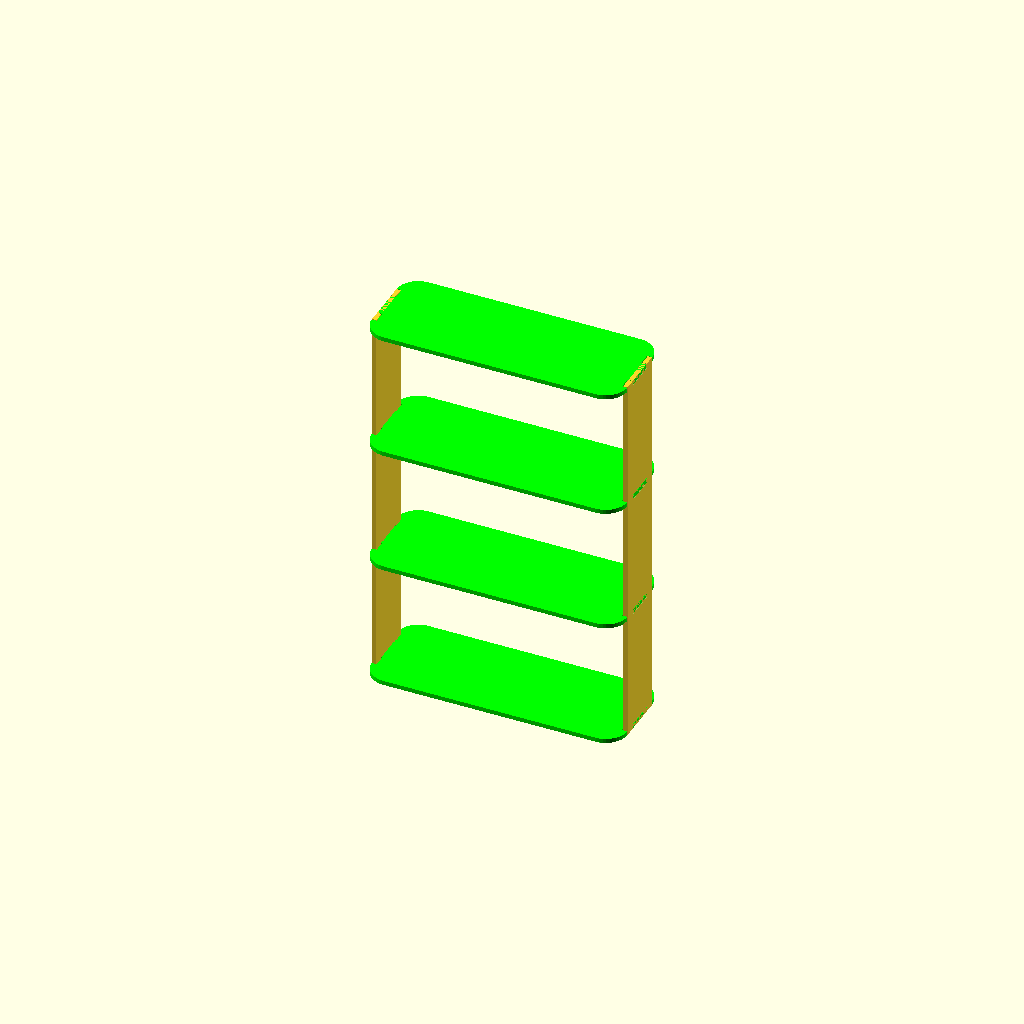
Cell 1 — every parameter at its default value.
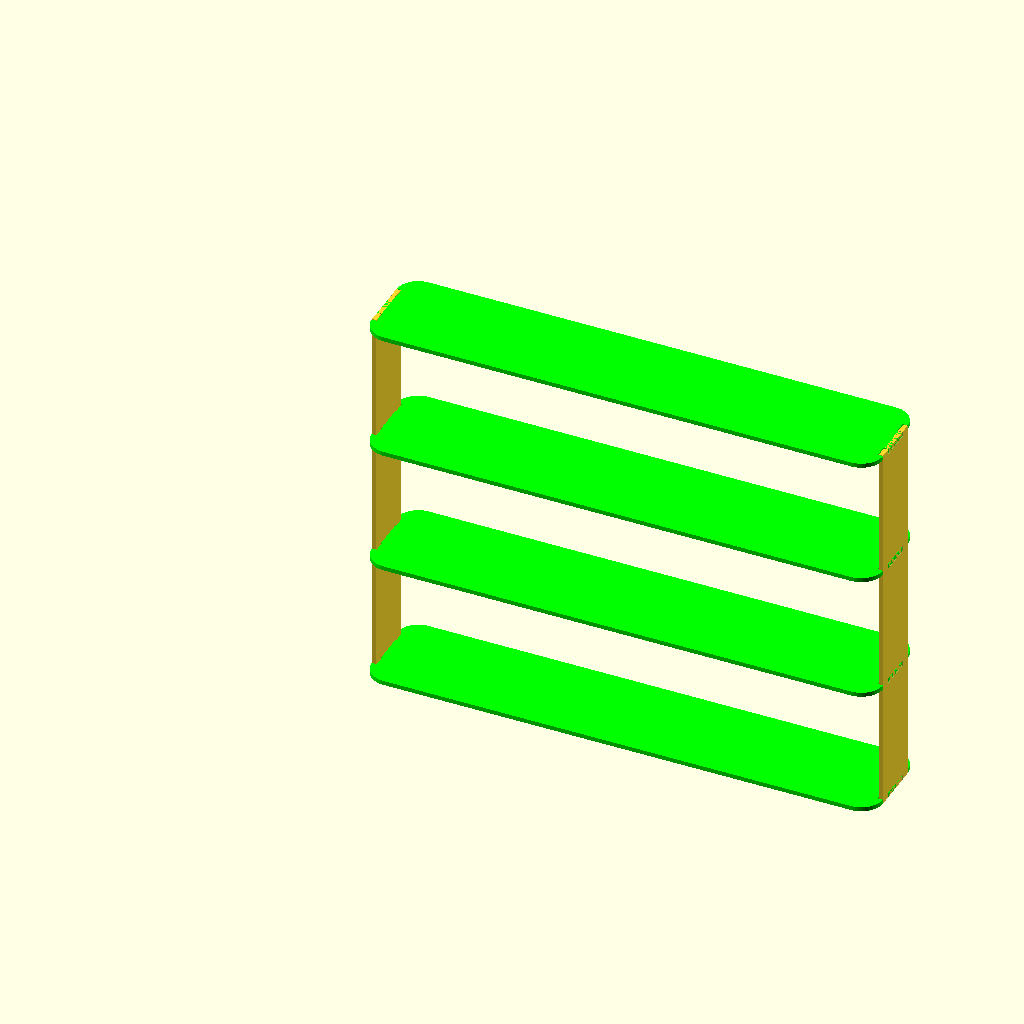
Cell 2 — window_w set to 58.5, the other parameters unchanged.
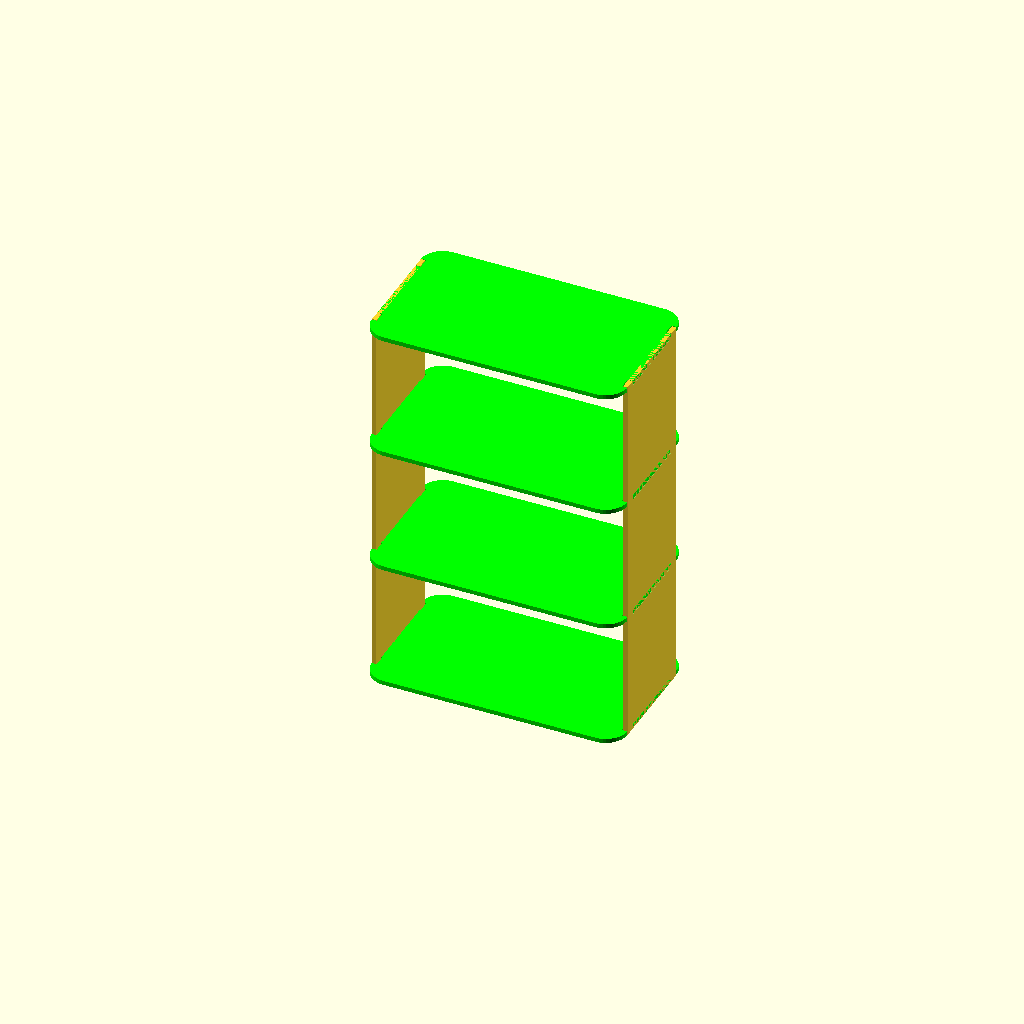
Cell 3: the same model with window_d = 12.
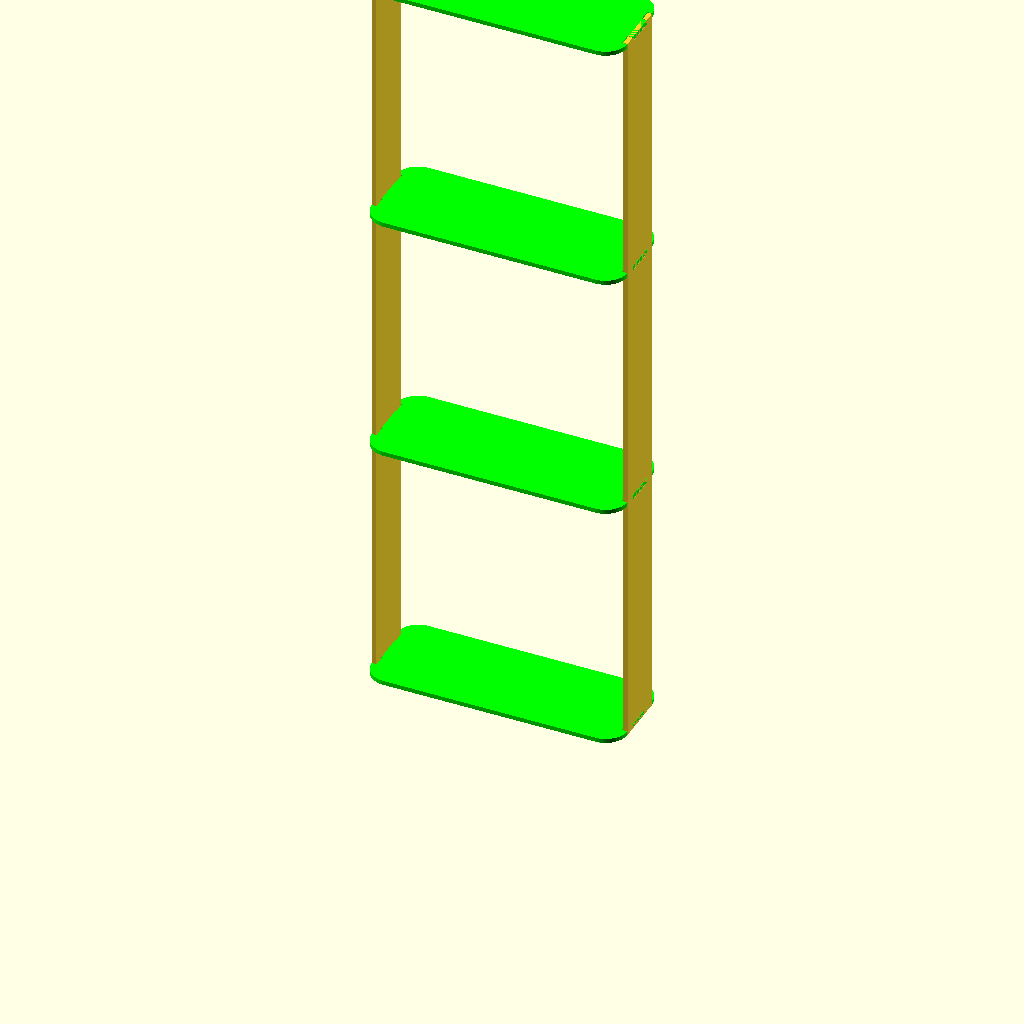
Cell 4: the same model with shelf_h = 29.
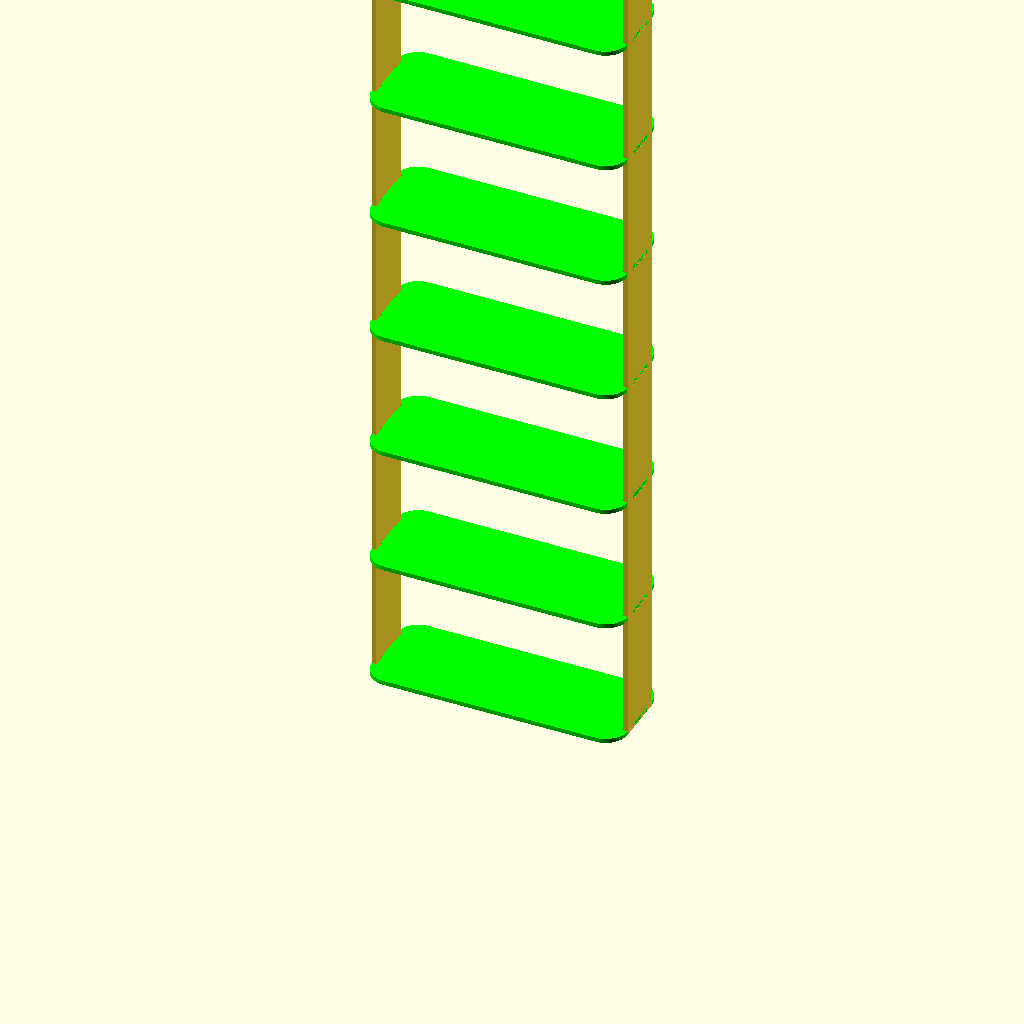
Cell 5: the same model with shelves = 8.
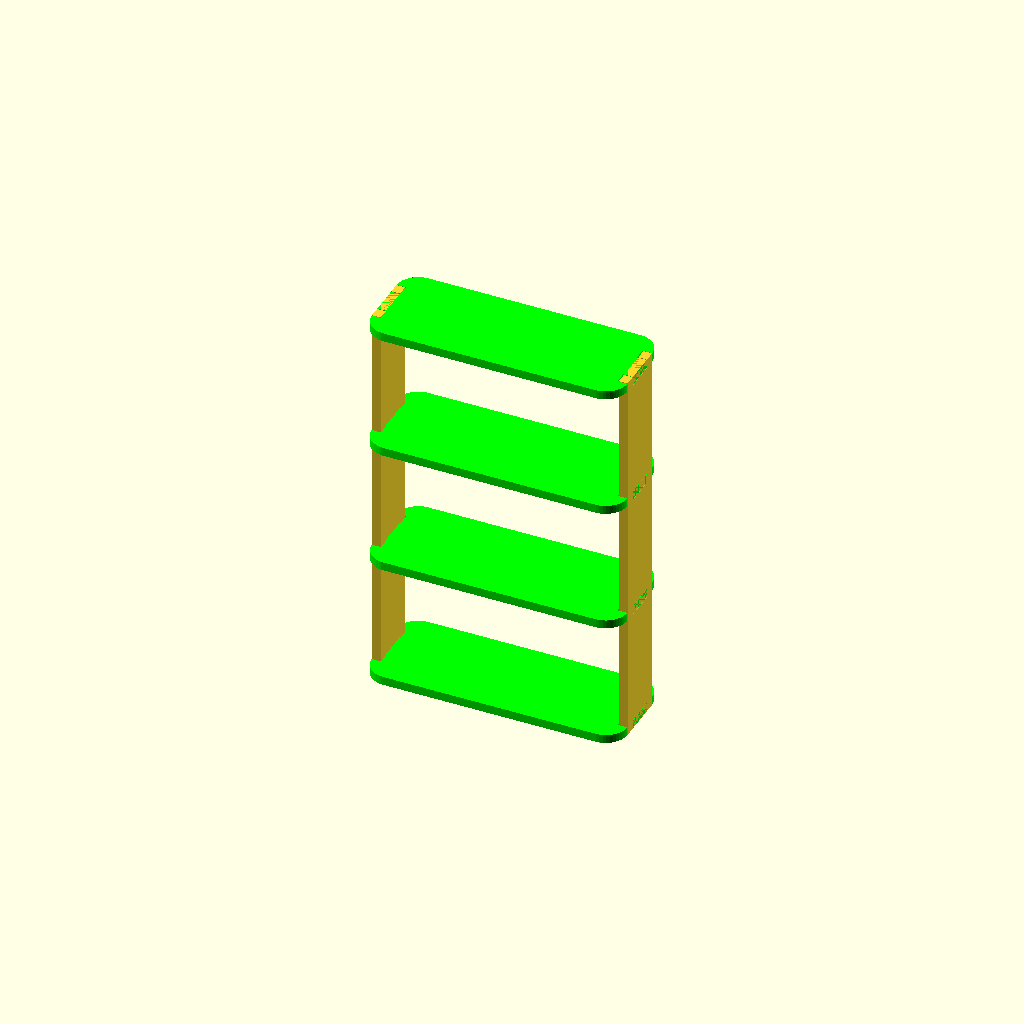
Cell 6: plywood = 1 (everything else at default).
One fixed orthographic camera (rotation 55°, 0°, 25°; colour scheme Cornfield) for every cell.
The OpenSCAD source (toolbox_shelf.scad):
window_w=29.25;
window_d=6;
shelf_h=14.5;
shelves=4;
plywood=0.5;
wall=1.25;
extra_shelf=2.5;
gap=1/16;
pad=0.1;
padd=pad*2;
$fn=45;

module side_cutout(z) {
    translate([-pad,wall,z-gap])
    cube([plywood+padd,window_d-wall*2,plywood+gap*2]);
}

module shelf_cutout(y) {
    translate([-pad,-gap+y,-pad])
    cube([plywood+gap+pad,wall+gap*2,plywood+padd]);
}

module shelf_cutouts(x){
    translate([x,0,0]) {
        shelf_cutout(0);
        shelf_cutout(window_d-wall);
    }
}

module shelf(z) {
    translate([0,0,z])
    difference() {
        translate([extra_shelf,0,0])
        minkowski() {
            cube([window_w-extra_shelf*2,window_d,plywood/2]);
            cylinder(r=extra_shelf,h=plywood/2);
        }
        shelf_cutouts(0);
        shelf_cutouts(window_w-plywood);
    }
}

module all_shelves() {
    for(z=[0:shelf_h:(shelves-1)*shelf_h]) {
        shelf(z);
    }
}

module side(x) {
    translate([x,0,0])
    difference() {
        cube([plywood,window_d,(shelves-1)*shelf_h+plywood]);
        for(z=[0:shelf_h:(shelves-1)*shelf_h]) {
            side_cutout(z);
        }
    }
}

module all_sides() {
    side(0);
    side(window_w-plywood);
}

module assembled() {
    color("lime")
    all_shelves();
    all_sides();
}

module shelf2d() {
    projection(cut=true)
    shelf(-plywood/2);
}

module side2d() {
    projection(cut=true)
    rotate([0,90,0])
    side(-plywood/2);
}

//side2d();
//shelf2d();
assembled();
Parameter table extracted from the source (name, type, default, range or options):
window_w: number, default 29.25
window_d: number, default 6
shelf_h: number, default 14.5
shelves: number, default 4
plywood: number, default 0.5
wall: number, default 1.25
extra_shelf: number, default 2.5
pad: number, default 0.1
